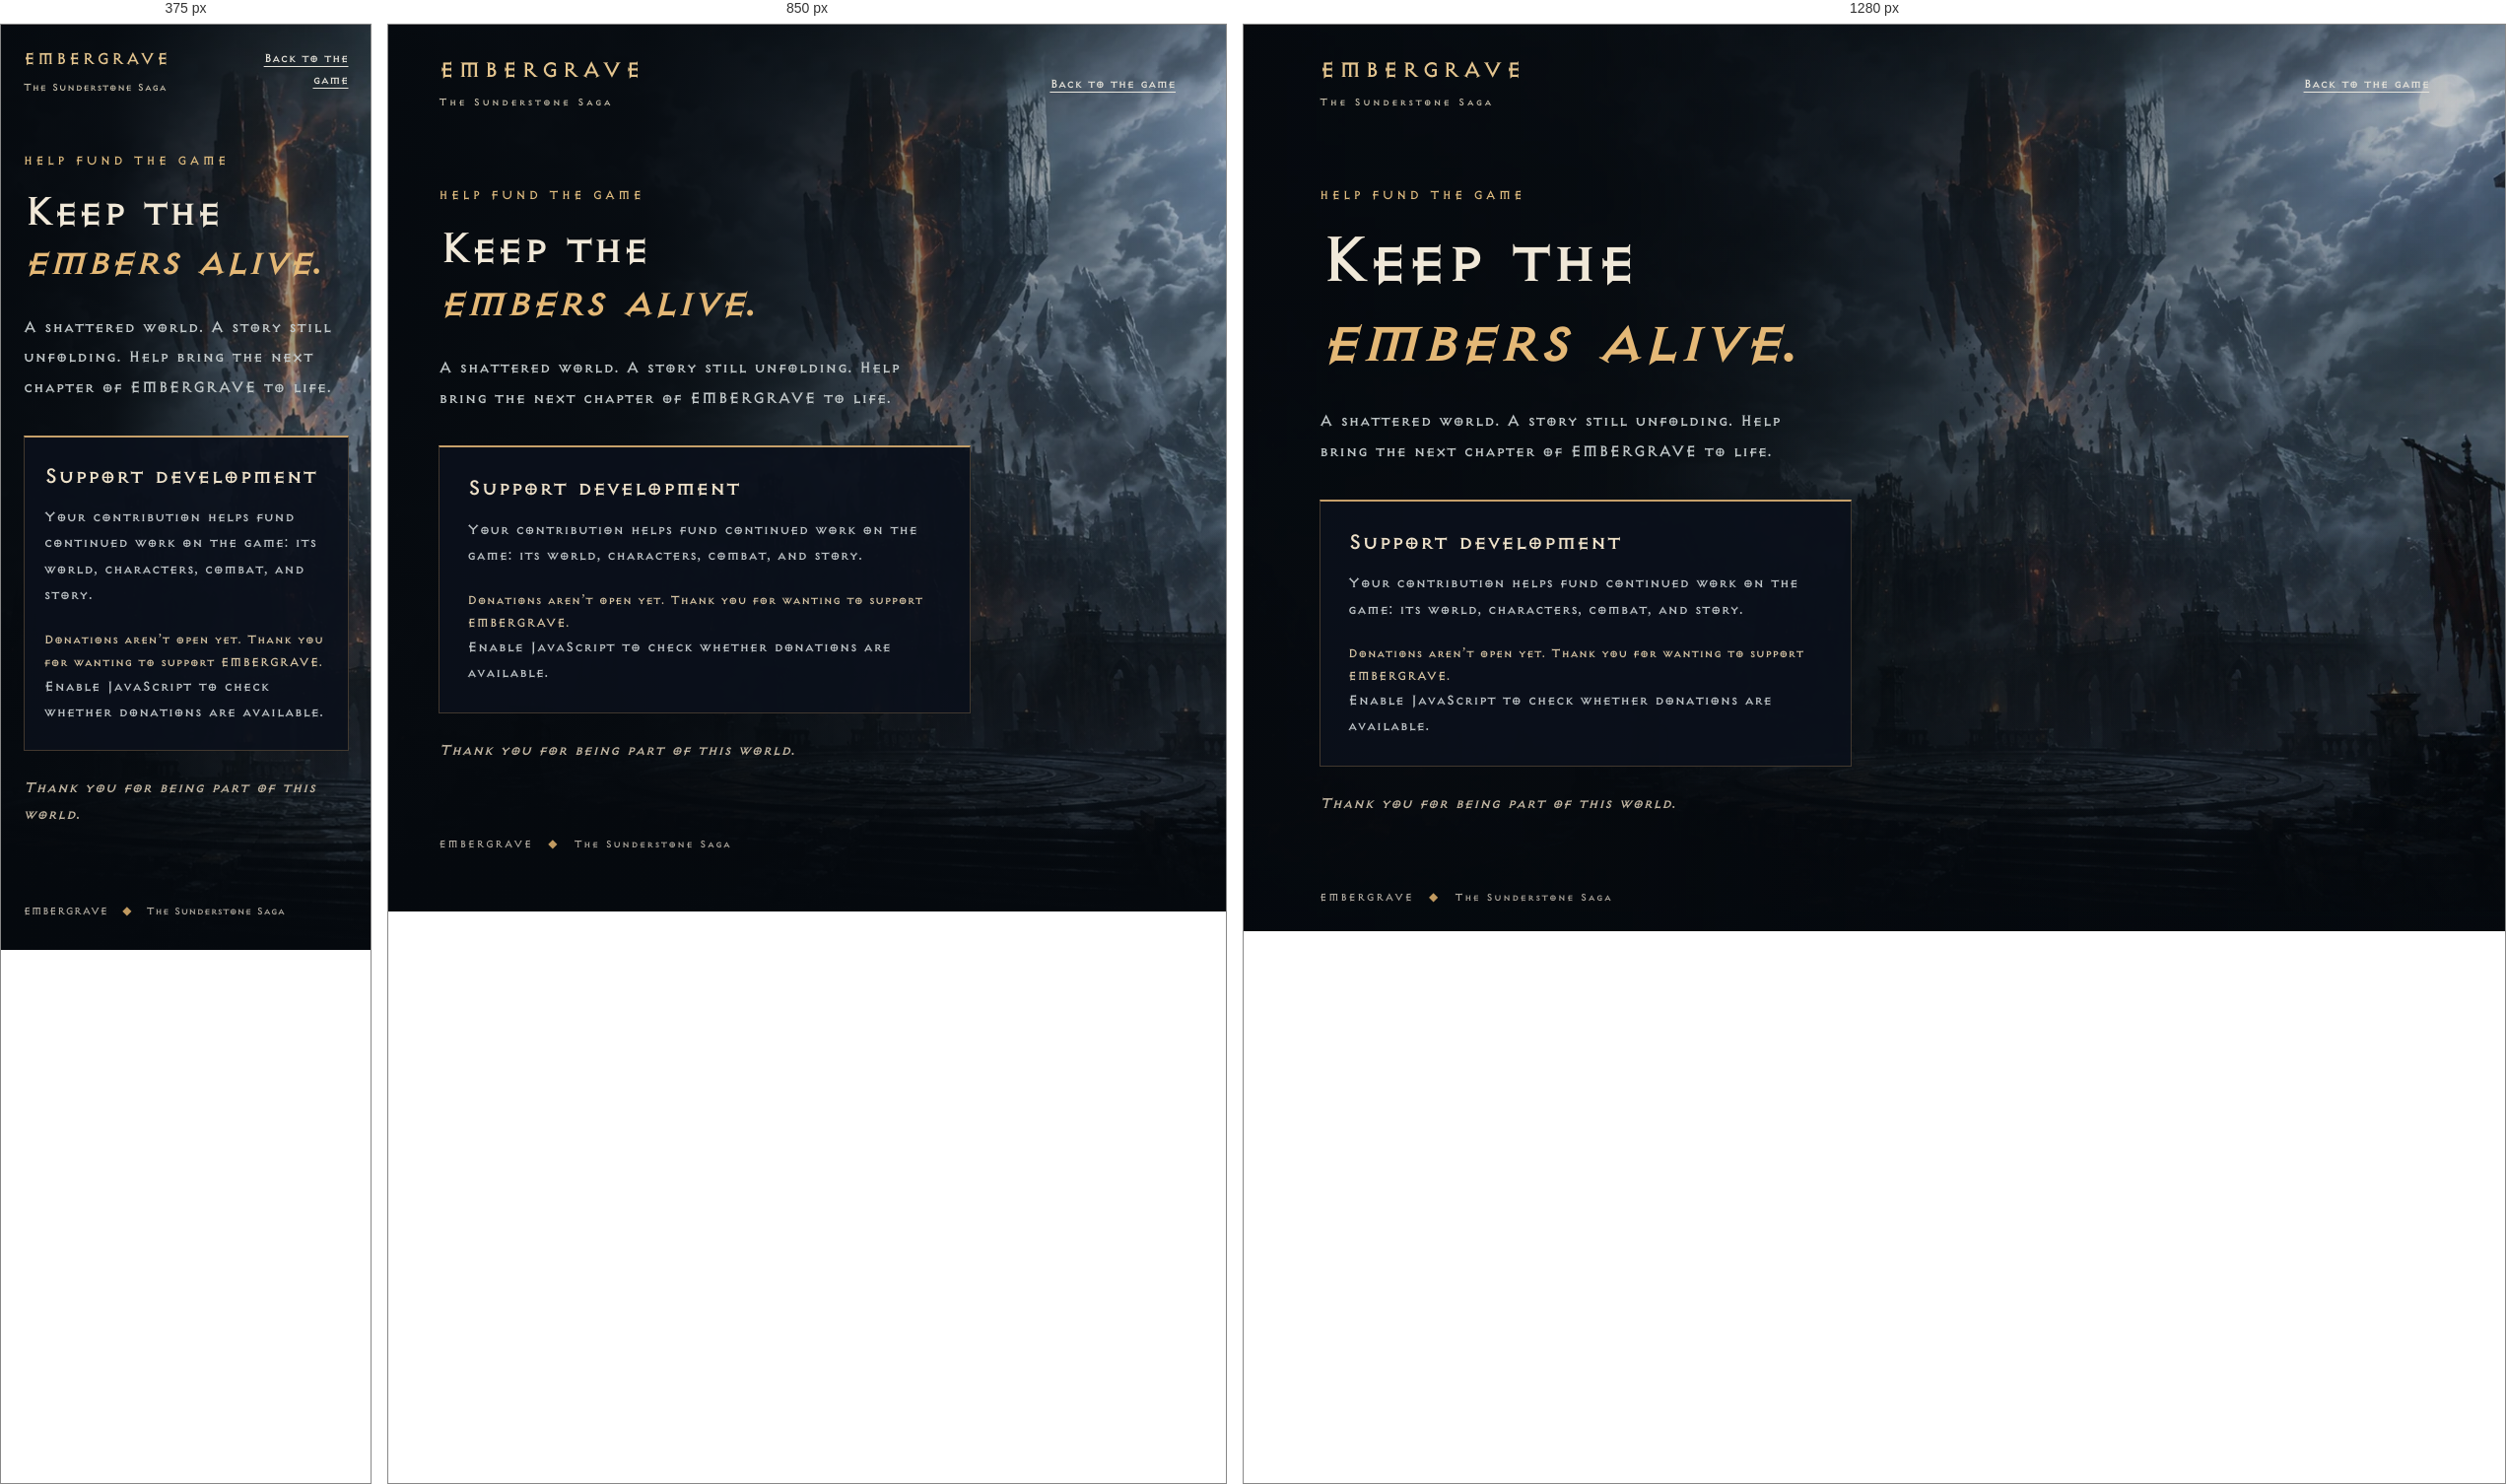
Rendered at 375 px, 850 px and 1280 px, left to right.

<!-- file: support.html -->
<!DOCTYPE html>
<html lang="en">
<head>
  <meta charset="UTF-8">
  <meta name="viewport" content="width=device-width, initial-scale=1">
  <title>Support EMBERGRAVE — Help fund the game</title>
  <meta name="description" content="Help fund the development of EMBERGRAVE, an original dark-fantasy action RPG. Every contribution supports the game’s continued development.">
  <link rel="stylesheet" href="css/support.css?v=exocet-2">
  <script src="js/support-config.js?v=2" defer></script>
  <script src="js/support.js?v=1" defer></script>
<link rel="icon" href="favicon.ico?v=1" sizes="16x16 32x32 48x48">
<link rel="icon" type="image/png" sizes="32x32" href="assets/ui/app/favicon-32.png?v=1">
<link rel="icon" type="image/png" sizes="16x16" href="assets/ui/app/favicon-16.png?v=1">
</head>
<body>
  <header class="site-header">
    <a class="brand" href="index.html" aria-label="Embergrave home">EMBERGRAVE<span>The Sunderstone Saga</span></a>
    <a class="back-link" href="index.html">Back to the game</a>
  </header>
  <main>
    <section class="support" aria-labelledby="support-title">
      <p class="eyebrow">Help fund the game</p>
      <h1 id="support-title">Keep the<br><em>embers alive.</em></h1>
      <p class="intro">A shattered world. A story still unfolding. Help bring the next chapter of EMBERGRAVE to life.</p>
      <div class="contribution">
        <h2>Support development</h2>
        <p>Your contribution helps fund continued work on the game: its world, characters, combat, and story.</p>
        <a id="donate-link" class="donate-link" hidden target="_blank" rel="noopener noreferrer" aria-describedby="donation-status">Support on Ko-fi <span aria-hidden="true">↗</span></a>
        <p id="donation-status" class="status" role="status">Donations aren’t open yet. Thank you for wanting to support EMBERGRAVE.</p>
        <noscript><p>Enable JavaScript to check whether donations are available.</p></noscript>
      </div>
      <p class="thanks">Thank you for being part of this world.</p>
    </section>
  </main>
  <footer>EMBERGRAVE <span aria-hidden="true">◆</span> The Sunderstone Saga</footer>
</body>
</html>


/* @media block from support.css */
@media (min-width: 1100px) { main { min-height: calc(100svh - 174px); display: flex; align-items: center; } }

/* @media block from support.css */
@media (max-width: 600px) {
  body { background-attachment: scroll; background-position: 58% top; }
  .site-header { align-items: flex-start; padding: 24px 6vw; gap: 16px; }
  .brand { font-size: 19px; letter-spacing: .07em; }
  .brand span { font-size: 12px; letter-spacing: .02em; }
  .back-link { max-width: 90px; text-align: right; padding: 0; line-height: 1.6; }
  main { padding-top: 34px; }
  .contribution { padding: 24px 20px; }
  footer { line-height: 1.8; letter-spacing: 0; }
}